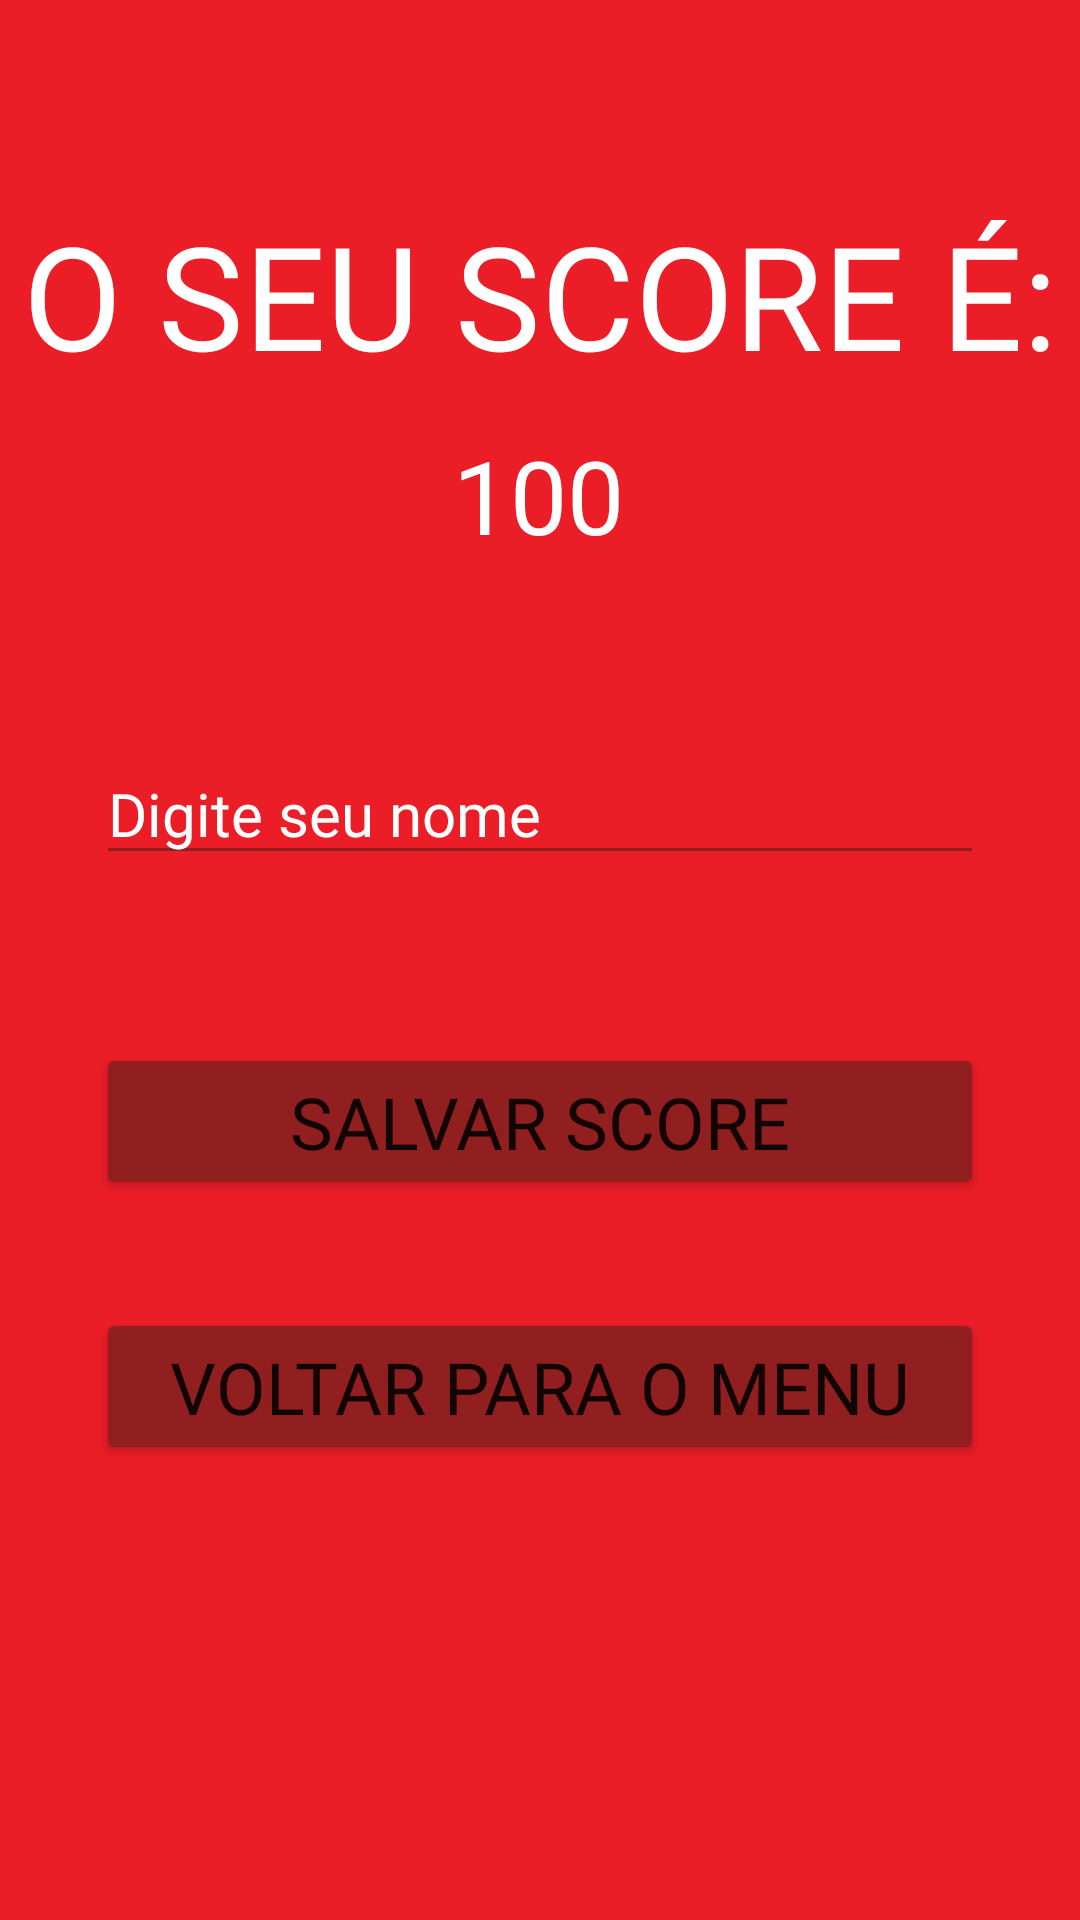

Write the Android layout XML for this screen, with the resource values it uses.
<!-- AndroidManifest.xml: application theme Theme.AppMobileQuiz -->
<!-- res/layout/activity_tela_de_pontuacao.xml -->
<?xml version="1.0" encoding="utf-8"?>
<androidx.constraintlayout.widget.ConstraintLayout xmlns:android="http://schemas.android.com/apk/res/android"
    xmlns:app="http://schemas.android.com/apk/res-auto"
    xmlns:tools="http://schemas.android.com/tools"
    android:layout_width="match_parent"
    android:layout_height="match_parent"
    android:background="#eb1d27"
    tools:context=".TelaDePontuacao">

    <TextView
        android:id="@+id/textView"
        android:layout_width="wrap_content"
        android:layout_height="wrap_content"
        android:layout_marginStart="32dp"
        android:layout_marginTop="66dp"
        android:layout_marginEnd="32dp"
        android:fontFamily="@font/bebas"
        android:text="O SEU SCORE É:"
        android:textColor="#FFFFFF"
        android:textSize="48sp"
        app:layout_constraintEnd_toEndOf="parent"
        app:layout_constraintStart_toStartOf="parent"
        app:layout_constraintTop_toTopOf="parent" />

    <TextView
        android:id="@+id/txtPontuacao"
        android:layout_width="wrap_content"
        android:layout_height="wrap_content"
        android:layout_marginStart="32dp"
        android:layout_marginTop="12dp"
        android:layout_marginEnd="32dp"
        android:fontFamily="@font/bebas"
        android:text="100"
        android:textColor="#FFFFFF"
        android:textSize="34sp"
        app:layout_constraintEnd_toEndOf="parent"
        app:layout_constraintHorizontal_bias="0.498"
        app:layout_constraintStart_toStartOf="parent"
        app:layout_constraintTop_toBottomOf="@+id/textView" />

    <EditText
        android:id="@+id/edNoneScore"
        android:layout_width="0dp"
        android:layout_height="wrap_content"
        android:layout_marginStart="32dp"
        android:layout_marginTop="60dp"
        android:layout_marginEnd="32dp"
        android:backgroundTint="#911F1F"
        android:ems="10"
        android:fontFamily="@font/bebas"
        android:hint="Digite seu nome"
        android:inputType="textPersonName"
        android:textColor="#FFFFFF"
        android:textColorHint="#FFFFFF"
        android:textSize="20sp"
        app:layout_constraintEnd_toEndOf="parent"
        app:layout_constraintHorizontal_bias="0.0"
        app:layout_constraintStart_toStartOf="parent"
        app:layout_constraintTop_toBottomOf="@+id/txtPontuacao" />

    <Button
        android:id="@+id/btnSalvarScore"
        android:layout_width="0dp"
        android:layout_height="wrap_content"
        android:layout_marginStart="32dp"
        android:layout_marginTop="56dp"
        android:layout_marginEnd="32dp"
        android:backgroundTint="#911F1F"
        android:fontFamily="@font/bebas"
        android:text="Salvar score"
        android:textSize="24sp"
        app:layout_constraintEnd_toEndOf="parent"
        app:layout_constraintHorizontal_bias="0.0"
        app:layout_constraintStart_toStartOf="parent"
        app:layout_constraintTop_toBottomOf="@+id/edNoneScore"
        app:strokeColor="#FFFFFF"
        app:strokeWidth="5px" />

    <Button
        android:id="@+id/btnVoltarMenu"
        android:layout_width="0dp"
        android:layout_height="wrap_content"
        android:layout_marginStart="32dp"
        android:layout_marginTop="36dp"
        android:layout_marginEnd="32dp"
        android:backgroundTint="#911F1F"
        android:fontFamily="@font/bebas"
        android:text="Voltar para o menu"
        android:textSize="24sp"
        app:layout_constraintEnd_toEndOf="parent"
        app:layout_constraintHorizontal_bias="0.0"
        app:layout_constraintStart_toStartOf="parent"
        app:layout_constraintTop_toBottomOf="@+id/btnSalvarScore"
        app:strokeColor="#FFFFFF"
        app:strokeWidth="5px" />
</androidx.constraintlayout.widget.ConstraintLayout>
<!-- resources referenced by this layout -->
<resources>
  <style name="Theme.AppMobileQuiz" parent="Theme.MaterialComponents.DayNight.NoActionBar">
          
          <item name="colorPrimary">@color/purple_500</item>
          <item name="colorPrimaryVariant">@color/purple_700</item>
          <item name="colorOnPrimary">@color/white</item>
          
          <item name="colorSecondary">@color/teal_200</item>
          <item name="colorSecondaryVariant">@color/teal_700</item>
          <item name="colorOnSecondary">@color/black</item>
          
          <item name="android:statusBarColor" tools:targetApi="l">?attr/colorPrimaryVariant</item>
          
      </style>
  <color name="purple_500">#eb1d27</color>
  <color name="purple_700">#FF000000</color>
  <color name="white">#FFFFFFFF</color>
  <color name="teal_200">#FF03DAC5</color>
  <color name="teal_700">#FF018786</color>
  <color name="black">#FF000000</color>
</resources>
